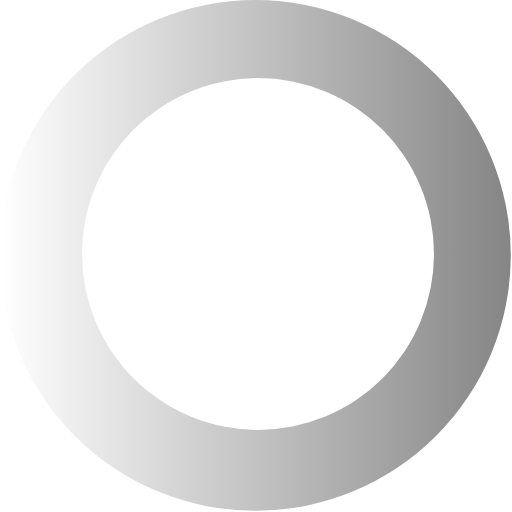
t = 0.00 s
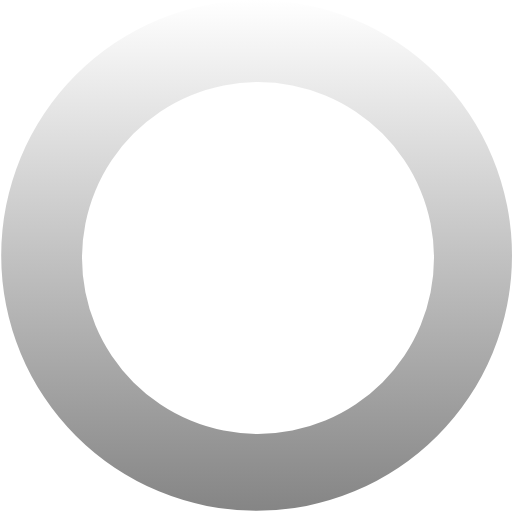
t = 0.27 s
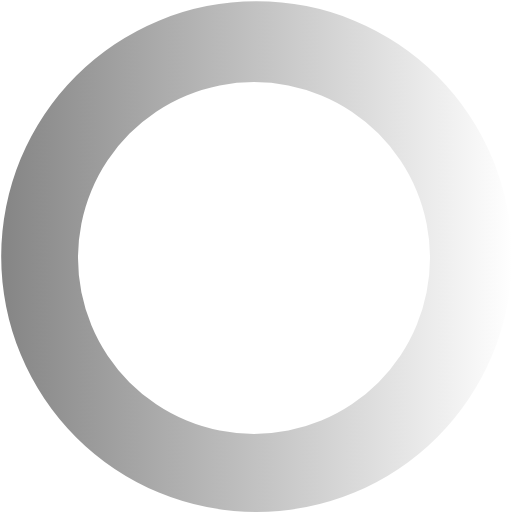
t = 0.54 s
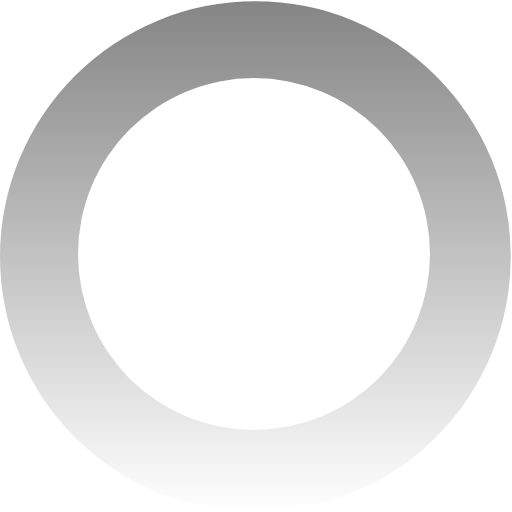
t = 0.81 s

The animated SVG that drew these frames (rendered in a browser with its animation timeline set to each time). Animation: 1 SMIL element (animateTransform=1); one cycle of 1.08 s, repeats indefinitely.

<?xml version="1.0" encoding="UTF-8" standalone="no"?><svg xmlns:svg="http://www.w3.org/2000/svg" xmlns="http://www.w3.org/2000/svg" xmlns:xlink="http://www.w3.org/1999/xlink" version="1.0" width="64px" height="64px" viewBox="0 0 128 128" xml:space="preserve"><g><linearGradient id="linear-gradient"><stop offset="0%" stop-color="#ffffff"/><stop offset="100%" stop-color="#858585"/></linearGradient><path d="M63.85 0A63.85 63.85 0 1 1 0 63.85 63.85 63.85 0 0 1 63.85 0zm.65 19.5a44 44 0 1 1-44 44 44 44 0 0 1 44-44z" fill="url(#linear-gradient)" fill-rule="evenodd"/><animateTransform attributeName="transform" type="rotate" from="0 64 64" to="360 64 64" dur="1080ms" repeatCount="indefinite"></animateTransform></g></svg>
